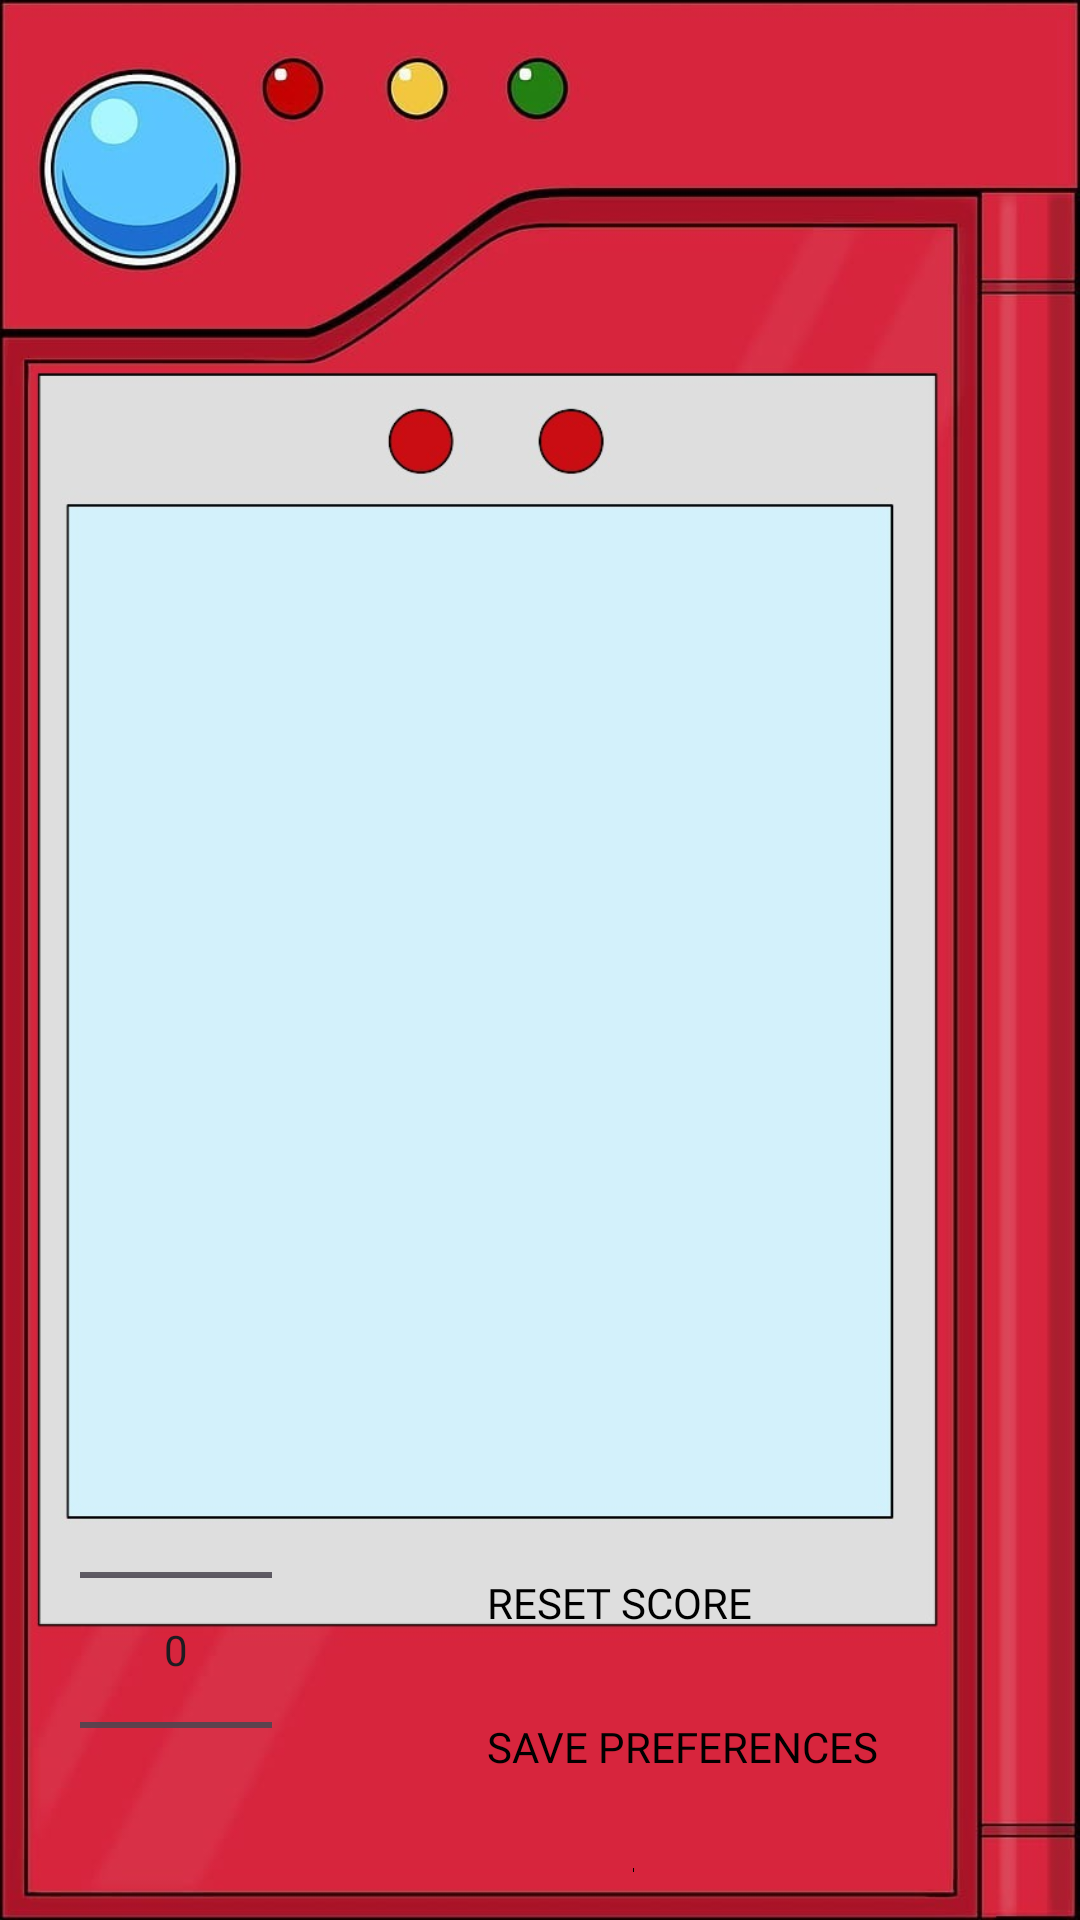

Here is an Android app screen rendered from its layout file. Give the layout XML and the strings, colors and styles it references.
<!-- AndroidManifest.xml: application theme Theme.Pokemon4 -->
<!-- res/layout/activity_preferences.xml -->
<?xml version="1.0" encoding="utf-8"?>
<androidx.constraintlayout.widget.ConstraintLayout
        xmlns:android="http://schemas.android.com/apk/res/android"
        xmlns:app="http://schemas.android.com/apk/res-auto"
        xmlns:tools="http://schemas.android.com/tools"
        android:layout_width="match_parent"
        android:layout_height="match_parent"
        android:padding="16dp"
        android:background="@drawable/pokedex2">

    <Switch
            android:id="@+id/switchMusic"
            android:layout_width="wrap_content"
            android:layout_height="wrap_content"
            android:text="Background Music"
            app:layout_constraintTop_toBottomOf="@+id/btnSavePreferences"
            app:layout_constraintStart_toStartOf="parent"
            app:layout_constraintEnd_toEndOf="parent"
            android:layout_marginTop="16dp"/>

    <Switch
            android:id="@+id/switchSoundEffect"
            android:layout_width="wrap_content"
            android:layout_height="wrap_content"
            android:text="Answer Sound Effect"
            app:layout_constraintTop_toBottomOf="@id/switchMusic"
            app:layout_constraintStart_toStartOf="parent"
            app:layout_constraintEnd_toEndOf="parent"
            android:layout_marginTop="16dp"/>

    <androidx.recyclerview.widget.RecyclerView
            android:id="@+id/recyclerViewUsers"
            android:layout_width="271dp"
            android:layout_height="196dp"
            android:layout_marginBottom="16dp"
            android:layout_marginTop="240dp"
            android:fontFamily="@font/pressstart2pregular"
            android:textColor="@color/black"
            android:background="@android:color/transparent"
            app:layout_constraintBottom_toTopOf="@+id/numberPicker"
            app:layout_constraintEnd_toEndOf="parent"
            app:layout_constraintHorizontal_bias="0.12"
            app:layout_constraintStart_toStartOf="parent"
            app:layout_constraintTop_toTopOf="parent" />

    <NumberPicker
            android:id="@+id/numberPicker"
            android:layout_width="wrap_content"
            android:layout_height="wrap_content"
            android:layout_marginTop="8dp"
            android:fontFamily="@font/pressstart2pregular"
            android:textColor="@color/black"
            android:background="@android:color/transparent"
            app:layout_constraintEnd_toEndOf="parent"
            app:layout_constraintHorizontal_bias="0.041"
            app:layout_constraintStart_toStartOf="parent"
            app:layout_constraintTop_toBottomOf="@+id/recyclerViewUsers" />

    <Button
            android:id="@+id/btnResetScore"
            android:layout_width="wrap_content"
            android:layout_height="wrap_content"
            android:text="Reset Score"
            android:fontFamily="@font/pressstart2pregular"
            android:textColor="@color/black"
            android:background="@android:color/transparent"
            android:layout_marginTop="-130dp"
            app:layout_constraintEnd_toEndOf="parent"
            app:layout_constraintHorizontal_bias="0.61"
            app:layout_constraintStart_toStartOf="parent"
            app:layout_constraintTop_toBottomOf="@+id/numberPicker" />

    <Button
            android:id="@+id/btnSavePreferences"
            android:layout_width="wrap_content"
            android:layout_height="wrap_content"
            android:background="@android:color/transparent"
            android:fontFamily="@font/pressstart2pregular"
            android:text="Save Preferences"
            android:textColor="@color/black"
            app:layout_constraintEnd_toEndOf="parent"
            app:layout_constraintHorizontal_bias="0.74"
            app:layout_constraintStart_toStartOf="parent"
            app:layout_constraintTop_toBottomOf="@+id/btnResetScore" />

</androidx.constraintlayout.widget.ConstraintLayout>
<!-- resources referenced by this layout -->
<resources>
  <!-- drawable pokedex2: jpg bitmap (drawable, 74623 bytes) -->
  <style name="Theme.Pokemon4" parent="Base.Theme.Pokemon4" />
  <style name="Base.Theme.Pokemon4" parent="Theme.Material3.DayNight.NoActionBar">
          
          
      </style>
  <!-- not gathered from this repository: default colours our renderer supplied (Android Studio template values) -->
  <color name="black">#FF000000</color>
</resources>
